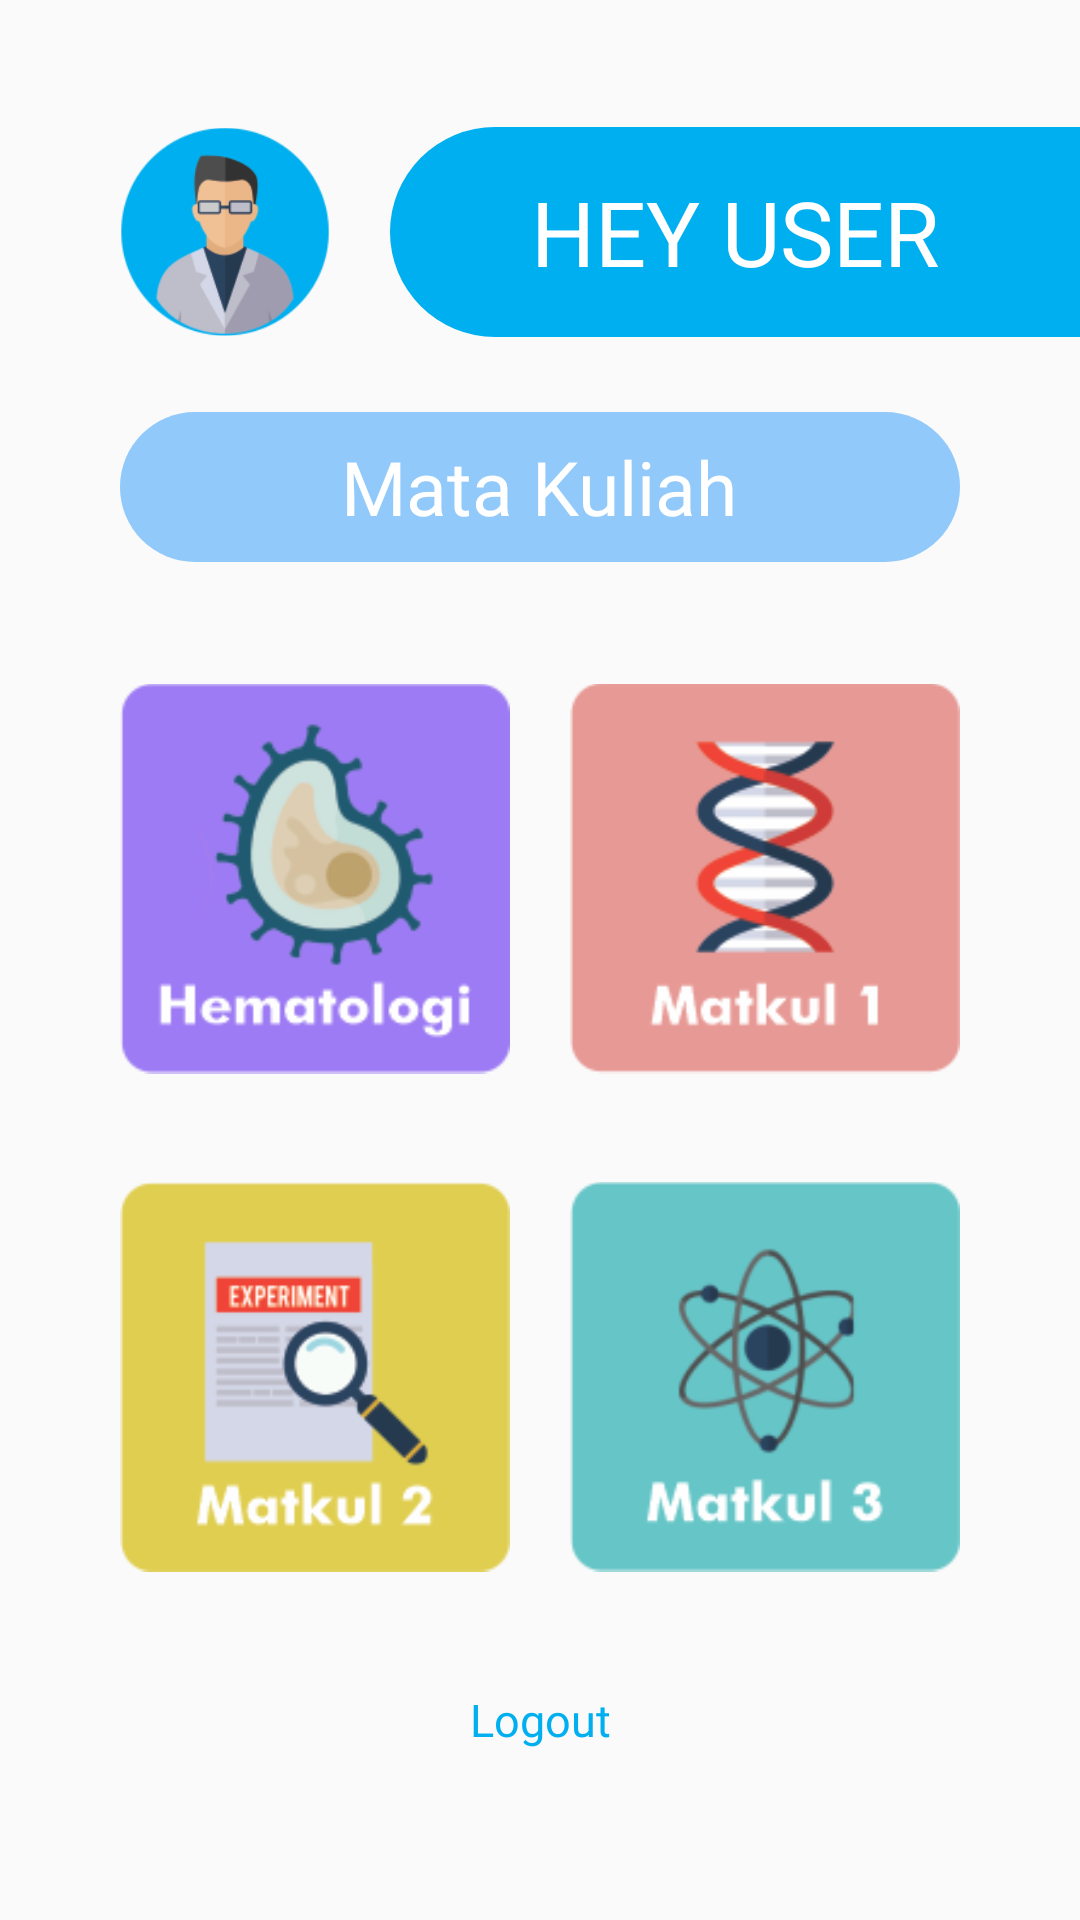

Layout XML and referenced resources for this Android screen:
<!-- AndroidManifest.xml: application theme Theme.AppCompat.Light.NoActionBar -->
<!-- res/layout/activity_main.xml -->
<?xml version="1.0" encoding="utf-8"?>
<RelativeLayout xmlns:android="http://schemas.android.com/apk/res/android"
    xmlns:app="http://schemas.android.com/apk/res-auto"
    xmlns:tools="http://schemas.android.com/tools"
    android:layout_width="match_parent"
    android:layout_height="match_parent"
    android:orientation="vertical"
    tools:context=".MainActivity">

    <LinearLayout
        android:layout_marginTop="30dp"

        android:layout_width="match_parent"
        android:layout_centerVertical="true"
        android:layout_height="wrap_content"
        android:orientation="vertical">

        <LinearLayout
            android:layout_width="match_parent"
            android:layout_height="wrap_content"
            android:orientation="horizontal">

            <ImageView
                android:layout_width="70dp"
                android:layout_height="70dp"
                android:layout_marginLeft="40dp"
                android:scaleType="fitCenter"
                android:src="@drawable/usericon" />

            <RelativeLayout
                android:layout_width="match_parent"
                android:layout_height="match_parent"
                android:background="@drawable/halfrightrounded"
                android:layout_marginLeft="20dp">

                <TextView
                    android:id="@+id/mn_tvusername"
                    android:layout_width="wrap_content"
                    android:layout_height="wrap_content"
                    android:text="HEY USER"
                    android:fontFamily="@font/futurabold"
                    android:textColor="@color/white"
                    android:layout_centerVertical="true"
                    android:layout_centerHorizontal="true"
                    android:textSize="30dp"/>
            </RelativeLayout>
        </LinearLayout>
        <RelativeLayout
            android:layout_width="match_parent"
            android:layout_height="50dp"
            android:layout_marginLeft="40dp"
            android:layout_marginRight="40dp"
            android:layout_marginTop="25dp"
            android:background="@drawable/fullroundedsecondary">

            <TextView
                android:layout_width="wrap_content"
                android:layout_height="wrap_content"
                android:text="Mata Kuliah"
                android:fontFamily="@font/futurabold"
                android:layout_centerHorizontal="true"
                android:layout_centerVertical="true"
                android:textSize="25dp"
                android:textColor="@color/white"/>
        </RelativeLayout>

        <LinearLayout
            android:layout_width="match_parent"
            android:layout_height="wrap_content"
            android:orientation="horizontal"
            android:layout_marginTop="25dp"
            android:layout_marginLeft="40dp"
            android:layout_marginRight="40dp"
            android:weightSum="2">

            <ImageView
                android:id="@+id/nav_ht"
                android:layout_width="match_parent"
                android:layout_height="match_parent"
                android:src="@drawable/math"
                android:scaleType="fitCenter"
                android:layout_marginRight="10dp"
                android:layout_weight="1"/>
            <ImageView
                android:layout_width="match_parent"
                android:layout_height="match_parent"
                android:layout_marginLeft="10dp"
                android:src="@drawable/mat1"
                android:layout_weight="1"/>
        </LinearLayout>
        <LinearLayout
            android:layout_width="match_parent"
            android:layout_height="wrap_content"
            android:orientation="horizontal"
            android:layout_marginTop="5dp"
            android:layout_marginLeft="40dp"
            android:layout_marginRight="40dp"
            android:weightSum="2">

            <ImageView
                android:layout_width="match_parent"
                android:layout_height="match_parent"
                android:src="@drawable/mat2"
                android:layout_marginRight="10dp"
                android:layout_weight="1"/>
            <ImageView
                android:layout_width="match_parent"
                android:layout_height="match_parent"
                android:layout_marginLeft="10dp"
                android:src="@drawable/mat3"
                android:layout_weight="1"/>
        </LinearLayout>
        <RelativeLayout
            android:layout_width="match_parent"
            android:layout_height="wrap_content">


            <Button
                android:id="@+id/mn_btlogout"
                android:layout_marginTop="10dp"
                android:layout_width="wrap_content"
                android:layout_height="wrap_content"
                android:text="Logout"
                android:textAllCaps="false"
                android:fontFamily="@font/futurabold"
                android:textSize="15dp"
                android:textColor="@color/colorprimary"
                android:layout_centerHorizontal="true"
                android:background="#00000000"/>





        </RelativeLayout>
    </LinearLayout>



</RelativeLayout>
<!-- resources referenced by this layout -->
<resources>
  <color name="colorprimary">#00AFEF</color>
  <color name="white">#FFFFFFFF</color>
  <!-- drawable fullroundedsecondary (drawable) -->
  <?xml version="1.0" encoding="utf-8"?>
  <shape xmlns:android="http://schemas.android.com/apk/res/android"
      android:shape="rectangle" android:padding="10dp">
      <solid
          android:color="@color/colorsecondary"
          />
      <corners
  
          android:bottomLeftRadius="40dp"
          android:topLeftRadius="40dp"
          android:topRightRadius="40dp"
          android:bottomRightRadius="40dp"
          />
  </shape>
  <!-- drawable halfrightrounded (drawable) -->
  <?xml version="1.0" encoding="utf-8"?>
  <shape xmlns:android="http://schemas.android.com/apk/res/android"
      android:shape="rectangle" android:padding="10dp">
      <solid
          android:color="@color/colorprimary"
          />
      <corners
  
          android:bottomLeftRadius="40dp"
          android:topLeftRadius="40dp"
          />
  </shape>
  <!-- drawable mat1: png bitmap (drawable, 10721 bytes) -->
  <!-- drawable mat2: png bitmap (drawable, 9844 bytes) -->
  <!-- drawable mat3: png bitmap (drawable, 12244 bytes) -->
  <!-- drawable math: png bitmap (drawable, 13981 bytes) -->
  <!-- drawable smalllogo: png bitmap (drawable, 10321 bytes) -->
  <!-- drawable usericon: png bitmap (drawable, 13853 bytes) -->
  <color name="colorsecondary">#91C9FA</color>
</resources>
